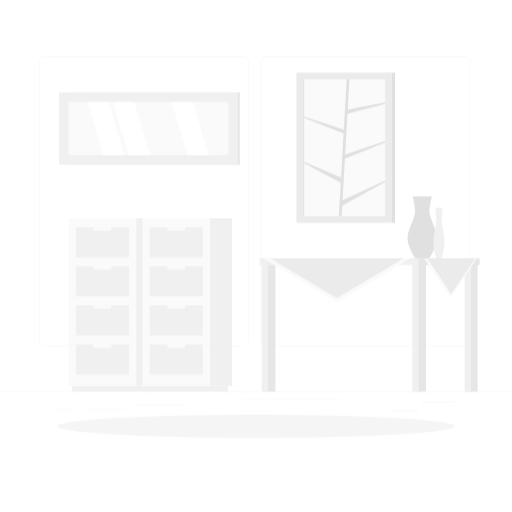
t = 0.00 s
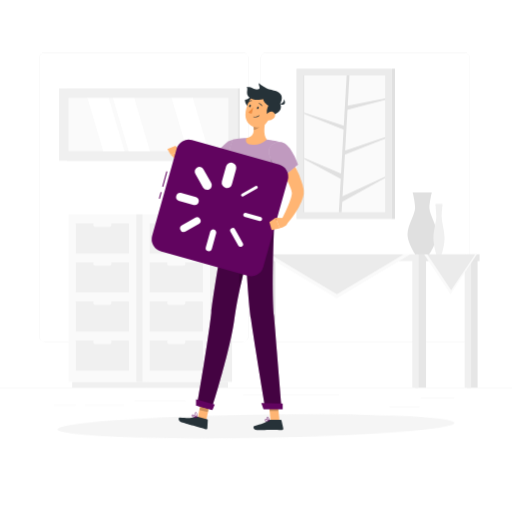
t = 1.15 s
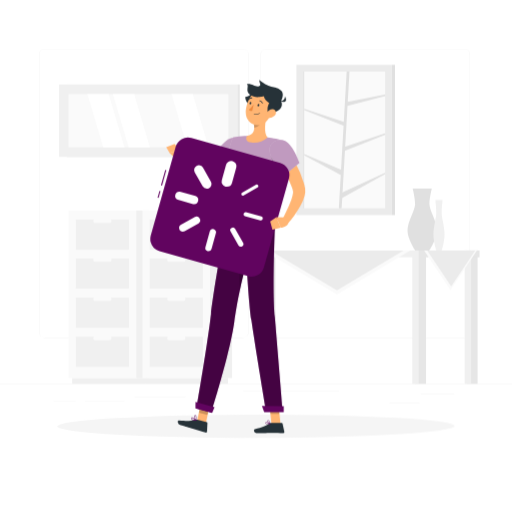
t = 2.28 s
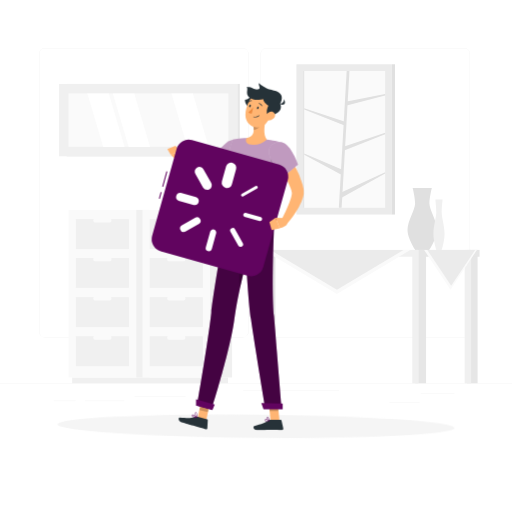
t = 3.55 s
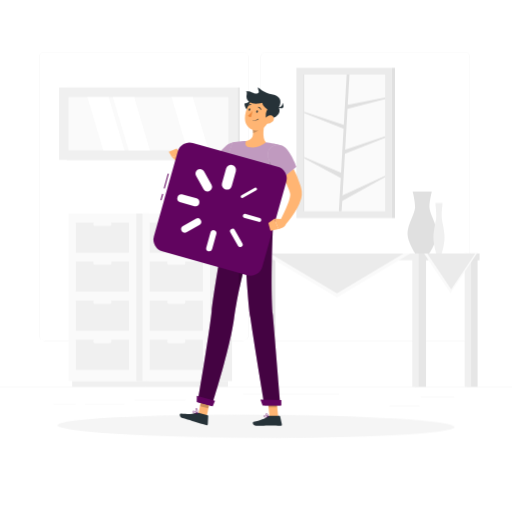
t = 4.60 s
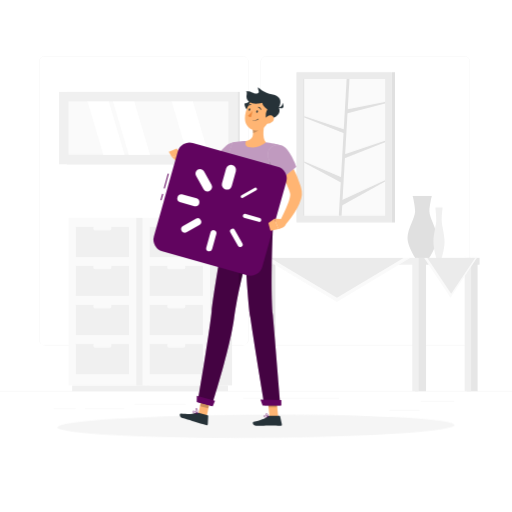
t = 5.88 s

The animated SVG that drew these frames (rendered in a browser with its animation timeline set to each time). Animation: 4 CSS @keyframes rules; one cycle of 7.00 s, repeats indefinitely.

<svg class="animated" id="freepik_stories-loading" xmlns="http://www.w3.org/2000/svg" viewBox="0 0 500 500" version="1.1" xmlns:xlink="http://www.w3.org/1999/xlink" xmlns:svgjs="http://svgjs.com/svgjs"><style>svg#freepik_stories-loading:not(.animated) .animable {opacity: 0;}svg#freepik_stories-loading.animated #freepik--background-complete--inject-8 {animation: 6s Infinite  linear floating;animation-delay: 0s;}svg#freepik_stories-loading.animated #freepik--Shadow--inject-8 {animation: 1.5s Infinite  linear wind;animation-delay: 0s;}svg#freepik_stories-loading.animated #freepik--Character--inject-8 {animation: 1s 1 forwards cubic-bezier(.36,-0.01,.5,1.38) zoomOut,6s Infinite  linear heartbeat;animation-delay: 0s,1s;}            @keyframes floating {                0% {                    opacity: 1;                    transform: translateY(0px);                }                50% {                    transform: translateY(-10px);                }                100% {                    opacity: 1;                    transform: translateY(0px);                }            }                    @keyframes wind {                0% {                    transform: rotate( 0deg );                }                25% {                    transform: rotate( 1deg );                }                75% {                    transform: rotate( -1deg );                }            }                    @keyframes zoomOut {                0% {                    opacity: 0;                    transform: scale(1.5);                }                100% {                    opacity: 1;                    transform: scale(1);                }            }                    @keyframes heartbeat {                0% {                    transform: scale(1);                }                10% {                    transform: scale(1.1);                }                30% {                    transform: scale(1);                }                40% {                    transform: scale(1);                }                50% {                    transform: scale(1.1);                }                60% {                    transform: scale(1);                }                100% {                    transform: scale(1);                }            }        </style><g id="freepik--background-complete--inject-8" class="animable" style="transform-origin: 250px 228.23px;"><rect y="382.4" width="500" height="0.25" style="fill: rgb(235, 235, 235); transform-origin: 250px 382.525px;" id="elqayh41o8e2" class="animable"></rect><rect x="410.77" y="391.92" width="33.12" height="0.25" style="fill: rgb(235, 235, 235); transform-origin: 427.33px 392.045px;" id="el77fcebwbbvx" class="animable"></rect><rect x="131.47" y="395.31" width="49.86" height="0.25" style="fill: rgb(235, 235, 235); transform-origin: 156.4px 395.435px;" id="elrgrgrfbz6le" class="animable"></rect><rect x="380.24" y="401.21" width="29.53" height="0.25" style="fill: rgb(235, 235, 235); transform-origin: 395.005px 401.335px;" id="eller1wsehla" class="animable"></rect><rect x="52.46" y="399.53" width="21.6" height="0.25" style="fill: rgb(235, 235, 235); transform-origin: 63.26px 399.655px;" id="elslu7gh2tp8j" class="animable"></rect><rect x="82.96" y="399.53" width="38.37" height="0.25" style="fill: rgb(235, 235, 235); transform-origin: 102.145px 399.655px;" id="elgi86mmy1ul" class="animable"></rect><rect x="237.54" y="389.21" width="93.68" height="0.25" style="fill: rgb(235, 235, 235); transform-origin: 284.38px 389.335px;" id="elaf5j5vv3j5s" class="animable"></rect><path d="M237,337.8H43.91a5.71,5.71,0,0,1-5.7-5.71V60.66A5.71,5.71,0,0,1,43.91,55H237a5.71,5.71,0,0,1,5.71,5.71V332.09A5.71,5.71,0,0,1,237,337.8ZM43.91,55.2a5.46,5.46,0,0,0-5.45,5.46V332.09a5.46,5.46,0,0,0,5.45,5.46H237a5.47,5.47,0,0,0,5.46-5.46V60.66A5.47,5.47,0,0,0,237,55.2Z" style="fill: rgb(235, 235, 235); transform-origin: 140.46px 196.4px;" id="el5glkztrhv58" class="animable"></path><path d="M453.31,337.8H260.21a5.72,5.72,0,0,1-5.71-5.71V60.66A5.72,5.72,0,0,1,260.21,55h193.1A5.71,5.71,0,0,1,459,60.66V332.09A5.71,5.71,0,0,1,453.31,337.8ZM260.21,55.2a5.47,5.47,0,0,0-5.46,5.46V332.09a5.47,5.47,0,0,0,5.46,5.46h193.1a5.47,5.47,0,0,0,5.46-5.46V60.66a5.47,5.47,0,0,0-5.46-5.46Z" style="fill: rgb(235, 235, 235); transform-origin: 356.75px 196.4px;" id="elssic0qf238a" class="animable"></path><g id="eljt4uaerd5ag"><rect x="132.95" y="213.1" width="13.01" height="163.63" style="fill: rgb(240, 240, 240); transform-origin: 139.455px 294.915px; transform: rotate(180deg);" class="animable"></rect></g><g id="el5x3ms1dkp1b"><rect x="70.44" y="376.74" width="72.09" height="5.65" style="fill: rgb(240, 240, 240); transform-origin: 106.485px 379.565px; transform: rotate(180deg);" class="animable"></rect></g><rect x="67.01" y="213.1" width="65.94" height="163.63" style="fill: rgb(250, 250, 250); transform-origin: 99.98px 294.915px;" id="elu5968hj07f" class="animable"></rect><rect x="74.04" y="298.31" width="51.88" height="29.22" style="fill: rgb(240, 240, 240); transform-origin: 99.98px 312.92px;" id="el2mg88xj7f13" class="animable"></rect><rect x="74.04" y="336.55" width="51.88" height="29.22" style="fill: rgb(240, 240, 240); transform-origin: 99.98px 351.16px;" id="ely95ms6vwvho" class="animable"></rect><g id="el8ur1avooo8"><rect x="91.15" y="297.55" width="17.66" height="4.01" rx="1.58" style="fill: rgb(250, 250, 250); transform-origin: 99.98px 299.555px; transform: rotate(180deg);" class="animable"></rect></g><g id="elfswqxt1vrgf"><rect x="91.15" y="335.79" width="17.66" height="4.01" rx="1.58" style="fill: rgb(250, 250, 250); transform-origin: 99.98px 337.795px; transform: rotate(180deg);" class="animable"></rect></g><rect x="74.04" y="222.13" width="51.88" height="29.22" style="fill: rgb(240, 240, 240); transform-origin: 99.98px 236.74px;" id="elmbsg332eljb" class="animable"></rect><rect x="74.04" y="260.07" width="51.88" height="29.22" style="fill: rgb(240, 240, 240); transform-origin: 99.98px 274.68px;" id="eldy2nltgh20p" class="animable"></rect><g id="elhrf25psdpxo"><rect x="91.15" y="221.37" width="17.66" height="4.01" rx="1.58" style="fill: rgb(250, 250, 250); transform-origin: 99.98px 223.375px; transform: rotate(180deg);" class="animable"></rect></g><g id="elbnb6s3uftz"><rect x="91.15" y="259.31" width="17.66" height="4.01" rx="1.58" style="fill: rgb(250, 250, 250); transform-origin: 99.98px 261.315px; transform: rotate(180deg);" class="animable"></rect></g><g id="elklxguj77ymo"><rect x="205.11" y="213.1" width="21.53" height="163.63" style="fill: rgb(240, 240, 240); transform-origin: 215.875px 294.915px; transform: rotate(180deg);" class="animable"></rect></g><g id="elcb97frs9epf"><rect x="142.6" y="376.74" width="80.04" height="5.65" style="fill: rgb(240, 240, 240); transform-origin: 182.62px 379.565px; transform: rotate(180deg);" class="animable"></rect></g><rect x="139.17" y="213.1" width="65.94" height="163.63" style="fill: rgb(250, 250, 250); transform-origin: 172.14px 294.915px;" id="elcda470cxfim" class="animable"></rect><rect x="146.2" y="298.31" width="51.88" height="29.22" style="fill: rgb(240, 240, 240); transform-origin: 172.14px 312.92px;" id="el06xvjolpsryt" class="animable"></rect><rect x="146.2" y="336.55" width="51.88" height="29.22" style="fill: rgb(240, 240, 240); transform-origin: 172.14px 351.16px;" id="el77aeots311k" class="animable"></rect><g id="elwn063wi05f"><rect x="163.31" y="297.55" width="17.66" height="4.01" rx="1.58" style="fill: rgb(250, 250, 250); transform-origin: 172.14px 299.555px; transform: rotate(180deg);" class="animable"></rect></g><g id="elsbfcqltmdtk"><rect x="163.31" y="335.79" width="17.66" height="4.01" rx="1.58" style="fill: rgb(250, 250, 250); transform-origin: 172.14px 337.795px; transform: rotate(180deg);" class="animable"></rect></g><rect x="146.2" y="222.13" width="51.88" height="29.22" style="fill: rgb(240, 240, 240); transform-origin: 172.14px 236.74px;" id="elxerqvtvn2k" class="animable"></rect><rect x="146.2" y="260.07" width="51.88" height="29.22" style="fill: rgb(240, 240, 240); transform-origin: 172.14px 274.68px;" id="elw1xuaw5f7ks" class="animable"></rect><g id="elhd0nhxo9qd"><rect x="163.31" y="221.37" width="17.66" height="4.01" rx="1.58" style="fill: rgb(250, 250, 250); transform-origin: 172.14px 223.375px; transform: rotate(180deg);" class="animable"></rect></g><g id="elex9gbkqlw9"><rect x="163.31" y="259.31" width="17.66" height="4.01" rx="1.58" style="fill: rgb(250, 250, 250); transform-origin: 172.14px 261.315px; transform: rotate(180deg);" class="animable"></rect></g><g id="elejn8ipo4opb"><rect x="65.01" y="90.11" width="169.17" height="70.66" style="fill: rgb(230, 230, 230); transform-origin: 149.595px 125.44px; transform: rotate(180deg);" class="animable"></rect></g><g id="ellpynj9h10ir"><rect x="57.74" y="90.11" width="174.51" height="70.66" style="fill: rgb(240, 240, 240); transform-origin: 144.995px 125.44px; transform: rotate(180deg);" class="animable"></rect></g><g id="ely7o6s45ch3h"><rect x="118.88" y="47.41" width="52.22" height="156.07" style="fill: rgb(250, 250, 250); transform-origin: 144.99px 125.445px; transform: rotate(90deg);" class="animable"></rect></g><polygon points="146.59 151.56 131.09 99.33 110.18 99.33 125.68 151.56 146.59 151.56" style="fill: rgb(255, 255, 255); transform-origin: 128.385px 125.445px;" id="ela450ic21854" class="animable"></polygon><polygon points="203.86 151.56 188.36 99.33 167.45 99.33 182.95 151.56 203.86 151.56" style="fill: rgb(255, 255, 255); transform-origin: 185.655px 125.445px;" id="elqbrmsh2kqbk" class="animable"></polygon><polygon points="121.73 151.56 106.23 99.33 85.32 99.33 100.82 151.56 121.73 151.56" style="fill: rgb(255, 255, 255); transform-origin: 103.525px 125.445px;" id="elt2jclcfxmn" class="animable"></polygon><rect x="289.48" y="70.88" width="93.22" height="146.77" style="fill: rgb(235, 235, 235); transform-origin: 336.09px 144.265px;" id="elpy2yqgfj4rn" class="animable"></rect><g id="elc9p8vfk081j"><rect x="269.3" y="104.26" width="133.58" height="80.02" style="fill: rgb(250, 250, 250); transform-origin: 336.09px 144.27px; transform: rotate(90deg);" class="animable"></rect></g><polygon points="333.61 211.06 330.92 211.06 338.57 77.35 341.26 77.35 333.61 211.06" style="fill: rgb(224, 224, 224); transform-origin: 336.09px 144.205px;" id="elrm7uie66vy" class="animable"></polygon><polygon points="338.62 107.32 338.62 111.18 376.1 101.3 376.1 99.94 338.62 107.32" style="fill: rgb(224, 224, 224); transform-origin: 357.36px 105.56px;" id="el4p7ivkd674g" class="animable"></polygon><polygon points="336.09 151.14 336.09 155 376.1 139.16 376.1 137.8 336.09 151.14" style="fill: rgb(224, 224, 224); transform-origin: 356.095px 146.4px;" id="elq755bbivm2" class="animable"></polygon><polygon points="332.63 196.38 332.63 201.7 376.1 177.65 376.1 176.29 332.63 196.38" style="fill: rgb(224, 224, 224); transform-origin: 354.365px 188.995px;" id="elrj8w96gw97o" class="animable"></polygon><polygon points="337.09 127.07 337.09 130.93 297.08 115.09 297.08 113.73 337.09 127.07" style="fill: rgb(224, 224, 224); transform-origin: 317.085px 122.33px;" id="el5j4u5k6jpku" class="animable"></polygon><polygon points="333.85 173.63 333.85 178.95 297.08 159.32 297.08 157.96 333.85 173.63" style="fill: rgb(224, 224, 224); transform-origin: 315.465px 168.455px;" id="eljbw1hkl53qc" class="animable"></polygon><g id="elw0jkkdzovy"><rect x="229.79" y="143.77" width="133.58" height="0.99" style="fill: rgb(224, 224, 224); transform-origin: 296.58px 144.265px; transform: rotate(90deg);" class="animable"></rect></g><g id="el50mow18gopp"><rect x="382.7" y="70.88" width="3.07" height="146.77" style="fill: rgb(224, 224, 224); transform-origin: 384.235px 144.265px; transform: rotate(180deg);" class="animable"></rect></g><path d="M419.35,206.88c0-6.09,2.36-15.21,2.36-15.21H403s2.37,9.12,2.37,15.21-7.4,17-7.4,25.72,7.46,19.57,7.46,19.57h13.84s7.46-10.86,7.46-19.57S419.35,213,419.35,206.88Z" style="fill: rgb(224, 224, 224); transform-origin: 412.35px 221.92px;" id="el75ap36d22sb" class="animable"></path><path d="M431.34,215.42c0-4.94.9-12.35.9-12.35h-7.09s.9,7.41.9,12.35-2.8,13.8-2.8,20.87,2.82,15.88,2.82,15.88h5.25s2.82-8.81,2.82-15.88S431.34,220.35,431.34,215.42Z" style="fill: rgb(240, 240, 240); transform-origin: 428.695px 227.62px;" id="elxgfwrikmfbi" class="animable"></path><g id="el13n4wzj4rvmq"><rect x="258.35" y="252.17" width="10.63" height="130.23" style="fill: rgb(230, 230, 230); transform-origin: 263.665px 317.285px; transform: rotate(180deg);" class="animable"></rect></g><g id="elsyp5687azqk"><rect x="255.51" y="252.17" width="6.26" height="130.23" style="fill: rgb(240, 240, 240); transform-origin: 258.64px 317.285px; transform: rotate(180deg);" class="animable"></rect></g><rect x="253.57" y="252.17" width="150.96" height="6.67" style="fill: rgb(240, 240, 240); transform-origin: 329.05px 255.505px;" id="elkm3z16w3zp8" class="animable"></rect><g id="elf7s5jr3z61q"><rect x="455.78" y="252.17" width="10.63" height="130.23" style="fill: rgb(230, 230, 230); transform-origin: 461.095px 317.285px; transform: rotate(180deg);" class="animable"></rect></g><g id="el7fln49hhlvv"><rect x="453.79" y="252.17" width="6.26" height="130.23" style="fill: rgb(240, 240, 240); transform-origin: 456.92px 317.285px; transform: rotate(180deg);" class="animable"></rect></g><rect x="409.08" y="252.17" width="59.23" height="6.67" style="fill: rgb(230, 230, 230); transform-origin: 438.695px 255.505px;" id="el1kh1ewpbwcj" class="animable"></rect><g id="elk0a0znmqd9f"><rect x="405.43" y="252.17" width="10.63" height="130.23" style="fill: rgb(230, 230, 230); transform-origin: 410.745px 317.285px; transform: rotate(180deg);" class="animable"></rect></g><g id="el12se787455qm"><rect x="402.59" y="252.17" width="6.26" height="130.23" style="fill: rgb(240, 240, 240); transform-origin: 405.72px 317.285px; transform: rotate(180deg);" class="animable"></rect></g><polygon points="257.36 252.17 329.05 295.22 400.74 252.17 257.36 252.17" style="fill: rgb(250, 250, 250); transform-origin: 329.05px 273.695px;" id="elbslzmwh1npm" class="animable"></polygon><polygon points="264.05 252.17 329.05 291.2 394.05 252.17 264.05 252.17" style="fill: rgb(235, 235, 235); transform-origin: 329.05px 271.685px;" id="elpe2ybcsim3r" class="animable"></polygon><polygon points="414.19 252.17 439.96 291.2 465.74 252.17 414.19 252.17" style="fill: rgb(250, 250, 250); transform-origin: 439.965px 271.685px;" id="eleciw4bibvk" class="animable"></polygon><polygon points="417.26 252.17 440.63 287.19 464 252.17 417.26 252.17" style="fill: rgb(235, 235, 235); transform-origin: 440.63px 269.68px;" id="el68rwk4wtqc" class="animable"></polygon></g><g id="freepik--Shadow--inject-8" class="animable" style="transform-origin: 250px 416.24px;"><ellipse id="freepik--path--inject-8" cx="250" cy="416.24" rx="193.89" ry="11.32" style="fill: rgb(245, 245, 245); transform-origin: 250px 416.24px;" class="animable"></ellipse></g><g id="freepik--Character--inject-8" class="animable animator-active" style="transform-origin: 220.984px 250.5px;"><polygon points="201.78 407.02 193.74 404.38 197.71 385.06 205.75 387.7 201.78 407.02" style="fill: rgb(255, 181, 115); transform-origin: 199.745px 396.04px;" id="el24l8eo9yh98" class="animable"></polygon><polygon points="271.71 407.12 263.24 407.12 261.14 387.53 269.6 387.53 271.71 407.12" style="fill: rgb(255, 181, 115); transform-origin: 266.425px 397.325px;" id="elxbsn4yd53m" class="animable"></polygon><path d="M262.55,406.14h10.31a.75.75,0,0,1,.73.58l1.67,7.52a1.25,1.25,0,0,1-1.24,1.51c-3.32-.06-5.74-.25-9.92-.25-2.58,0-10.33.26-13.88.26s-4-3.51-2.57-3.83c6.52-1.42,11.44-3.39,13.52-5.27A2.11,2.11,0,0,1,262.55,406.14Z" style="fill: rgb(38, 50, 56); transform-origin: 261.089px 410.95px;" id="elz8sxnzncgbb" class="animable"></path><path d="M193.88,403.11l8.91,2.45a.75.75,0,0,1,.54.75l-.39,7.7a1.23,1.23,0,0,1-1.57,1.13c-3.2-.94-7.79-2.41-11.83-3.53-4.72-1.3-5.6-1.75-11.14-3.27-3.35-.93-3.35-4.57-1.86-4.49,6.77.36,8.75,1.23,15.2-.65A3.9,3.9,0,0,1,193.88,403.11Z" style="fill: rgb(38, 50, 56); transform-origin: 189.458px 409.095px;" id="elx1rtq0rsme" class="animable"></path><path d="M235.56,150c-.54.7-.95,1.22-1.43,1.81s-.94,1.11-1.42,1.66c-1,1.09-2,2.15-3,3.19a77.11,77.11,0,0,1-6.4,6A52,52,0,0,1,207.61,172a28.7,28.7,0,0,1-4.87,1.25c-.42.06-.85.14-1.28.19l-1.31.12a13.76,13.76,0,0,1-1.66,0,15.62,15.62,0,0,1-1.63-.18,21.42,21.42,0,0,1-5.1-1.6,34.31,34.31,0,0,1-4.1-2.13,61.57,61.57,0,0,1-7.11-5,66.39,66.39,0,0,1-6.31-5.7l3.83-5.06c4.7,2.33,9.51,4.79,14.11,6.56,1.15.43,2.28.82,3.34,1.12a11.59,11.59,0,0,0,2.75.47,3.84,3.84,0,0,0,.39,0c.07,0,.06,0,.37-.08l.7-.12.72-.17c.47-.1,1-.3,1.45-.43s1-.35,1.48-.58a31.51,31.51,0,0,0,5.93-3.33,55.42,55.42,0,0,0,5.73-4.5c1.87-1.62,3.66-3.39,5.42-5.19.88-.9,1.74-1.83,2.57-2.77l1.24-1.41,1.14-1.34Z" style="fill: rgb(255, 181, 115); transform-origin: 204.9px 157.853px;" id="elcwng930slk8" class="animable"></path><path d="M240.21,145.84c.62,8.06-17.54,24.52-17.54,24.52l-16.06-13.92s6.76-7.16,14.36-14.37C226.19,137.12,239.53,137.11,240.21,145.84Z" style="fill: rgb(255, 255, 255); transform-origin: 223.418px 154.543px;" id="elqeou9bxbrnh" class="animable"></path><g id="el6230qkkl1iq"><path d="M240.21,145.84c.62,8.06-17.54,24.52-17.54,24.52l-16.06-13.92s6.76-7.16,14.36-14.37C226.19,137.12,239.53,137.11,240.21,145.84Z" style="fill: rgb(97, 4, 95); opacity: 0.4; transform-origin: 223.418px 154.543px;" class="animable"></path></g><g id="elhhyotjhmn8f"><path d="M232,150c-7.46.68-12.23,6.68-14.32,13.31-.23.74-.43,1.5-.59,2.25l5.56,4.82s8.27-7.49,13.45-14.84C236.38,152.05,235.39,149.68,232,150Z" style="opacity: 0.2; transform-origin: 226.617px 160.176px;" class="animable"></path></g><path d="M180,157.54l-2.75-7-9.38,2.88a45,45,0,0,0,6.72,5.85Z" style="fill: rgb(255, 181, 115); transform-origin: 173.935px 154.905px;" id="eleuasnf15o79" class="animable"></path><polygon points="172.55 145.11 164.81 148.21 167.9 153.44 177.28 150.56 172.55 145.11" style="fill: rgb(255, 181, 115); transform-origin: 171.045px 149.275px;" id="el5fdcmamkpkx" class="animable"></polygon><g id="elql5gvv9k9q8"><polygon points="197.71 385.07 195.32 396.67 203.48 398.75 205.75 387.71 197.71 385.07" style="opacity: 0.2; transform-origin: 200.535px 391.91px;" class="animable"></polygon></g><g id="elaw7yw08o0m5"><polygon points="269.6 387.53 261.14 387.53 262.23 397.63 270.69 397.63 269.6 387.53" style="opacity: 0.2; transform-origin: 265.915px 392.58px;" class="animable"></polygon></g><path d="M274.6,141.93a190.22,190.22,0,0,0-5.38,27.84c-.8,6.55-1.28,12.81-1.58,18.49-.7,13.3-.41,23.44-.81,26.87L221.68,212c-6.14-48.14,5.6-72.94,5.6-72.94a89,89,0,0,1,10.8-1.33q1.15-.08,2.34-.09A167.93,167.93,0,0,1,259.61,139c1.21.15,2.43.32,3.62.51C269.28,140.46,274.6,141.93,274.6,141.93Z" style="fill: rgb(255, 255, 255); transform-origin: 247.251px 176.385px;" id="el8t41oz55psr" class="animable"></path><g id="elj1ufb6cf2kq"><path d="M274.6,141.93a190.22,190.22,0,0,0-5.38,27.84c-.8,6.55-1.28,12.81-1.58,18.49-.7,13.3-.41,23.44-.81,26.87L221.68,212c-6.14-48.14,5.6-72.94,5.6-72.94a89,89,0,0,1,10.8-1.33q1.15-.08,2.34-.09A167.93,167.93,0,0,1,259.61,139c1.21.15,2.43.32,3.62.51C269.28,140.46,274.6,141.93,274.6,141.93Z" style="fill: rgb(97, 4, 95); opacity: 0.4; transform-origin: 247.251px 176.385px;" class="animable"></path></g><g id="elze39mk146dm"><path d="M263.19,154.11a35.67,35.67,0,0,0,5.59,19.56c.13-1.28.28-2.59.44-3.9.6-4.93,1.38-10,2.41-15.18Z" style="opacity: 0.2; transform-origin: 267.409px 163.89px;" class="animable"></path></g><path d="M259.22,117.22c-1.65,6.09-3.64,17.32.39,21.74a19.26,19.26,0,0,1-15.21,4.86c-5.3-.49-5.31-4.22-4-6.2,7-1.16,7.18-6.28,6.31-11.16Z" style="fill: rgb(255, 181, 115); transform-origin: 249.644px 130.587px;" id="elcpy2tnlez1d" class="animable"></path><g id="el1pv7yvsh5mc"><path d="M254.13,121l-7.39,5.46a19.5,19.5,0,0,1,.35,3.45c2.66-.2,6.47-2.83,6.95-5.57A9.35,9.35,0,0,0,254.13,121Z" style="opacity: 0.2; transform-origin: 250.489px 125.455px;" class="animable"></path></g><path d="M245.8,108.11c-2,2.83-7.25-2.38-7.05-7,7.6-1,4-6.57,10.9-5.14C255.39,97.1,248,105,245.8,108.11Z" style="fill: rgb(38, 50, 56); transform-origin: 245.266px 102.325px;" id="elu6mc8tb5fko" class="animable"></path><path d="M264.74,109.94c-2.54,8-3.62,12.82-8.78,16-7.76,4.72-16.85-1.53-16.75-10.13.09-7.74,4.24-19.53,13-20.76A11.45,11.45,0,0,1,264.74,109.94Z" style="fill: rgb(255, 181, 115); transform-origin: 252.258px 111.247px;" id="elmmheul3ynhq" class="animable"></path><path d="M259.94,117.22a21.56,21.56,0,0,1-.33-6,18,18,0,0,1,1.47-4.53s-4.79-2.83-4.9-6.24c0,0-8.56,2.52-13.13-1.33s-.49-8.3-2.83-10c5.6-.54,7.3,2.86,10.84,2.12s.41-3.23.88-6c10.67,9.19,15.31,4.88,20.49,10.14,3.31,3.36-.17,9.66-.17,9.66S277.54,114,259.94,117.22Z" style="fill: rgb(38, 50, 56); transform-origin: 257.039px 101.23px;" id="el4cuo5n84fr5" class="animable"></path><path d="M270.56,104.85s5.24,1.08,5.38-4.41C278.64,106,275.26,106.87,270.56,104.85Z" style="fill: rgb(38, 50, 56); transform-origin: 273.73px 103.141px;" id="elsj17xov1gqi" class="animable"></path><path d="M246.92,117.57h0a6.15,6.15,0,0,0,5.55-1.18.22.22,0,0,0,0-.31.22.22,0,0,0-.3,0,5.82,5.82,0,0,1-5.15,1.08.24.24,0,0,0-.27.16A.23.23,0,0,0,246.92,117.57Z" style="fill: rgb(38, 50, 56); transform-origin: 249.641px 116.907px;" id="el3my1kfzqxfv" class="animable"></path><path d="M266.16,118.78a7.94,7.94,0,0,1-5.68,2.2c-2.8-.08-3.37-2.78-1.9-5,1.33-2,4.38-4.33,6.86-3.17S268,117,266.16,118.78Z" style="fill: rgb(255, 181, 115); transform-origin: 262.614px 116.741px;" id="eldl7etr3p0v" class="animable"></path><path d="M193.08,392.5l13.81,3.8s17.3-54.53,21.55-84.48c1.13-7.95,2.87-19.11,5.52-31,3.36-15,7.56-31.21,11-43.91,3.64-13.38,6.4-22.84,6.4-22.84L221.68,212s-12.15,66.49-15,92.16C203.74,330.84,193.08,392.5,193.08,392.5Z" style="fill: rgb(97, 4, 95); transform-origin: 222.22px 304.15px;" id="elvoyvazca7pb" class="animable"></path><g id="elb0rdbg2s8ih"><path d="M193.08,392.5l13.81,3.8s17.3-54.53,21.55-84.48c1.13-7.95,2.87-19.11,5.52-31,3.36-15,7.56-31.21,11-43.91,3.64-13.38,6.4-22.84,6.4-22.84L221.68,212s-12.15,66.49-15,92.16C203.74,330.84,193.08,392.5,193.08,392.5Z" style="opacity: 0.3; transform-origin: 222.22px 304.15px;" class="animable"></path></g><g id="el8qm26wlwzmw"><path d="M234,280.81c3.36-15,7.56-31.21,11-43.91l-3.08-6.64C234.52,239,232.54,266.09,234,280.81Z" style="opacity: 0.2; transform-origin: 239.276px 255.535px;" class="animable"></path></g><path d="M237.69,213.11s3.21,72.44,6.78,97c3.91,26.87,13.85,85.59,13.85,85.59h15.49s-5.12-61.79-7.39-88.17c-2.58-30,.41-92.37.41-92.37Z" style="fill: rgb(97, 4, 95); transform-origin: 255.75px 304.405px;" id="elqwf3bss0hrp" class="animable"></path><g id="elap1qsojcvuk"><path d="M237.69,213.11s3.21,72.44,6.78,97c3.91,26.87,13.85,85.59,13.85,85.59h15.49s-5.12-61.79-7.39-88.17c-2.58-30,.41-92.37.41-92.37Z" style="opacity: 0.3; transform-origin: 255.75px 304.405px;" class="animable"></path></g><polygon points="256.46 396.01 274.71 396.01 274.71 390.56 254.31 390.21 256.46 396.01" style="fill: rgb(97, 4, 95); transform-origin: 264.51px 393.11px;" id="elo5a44eapu4p" class="animable"></polygon><polygon points="192.12 392.58 207.72 396.88 209.96 391.51 192.19 386.58 192.12 392.58" style="fill: rgb(97, 4, 95); transform-origin: 201.04px 391.73px;" id="el63inmwerp7a" class="animable"></polygon><path d="M251.84,109.11c-.16.66-.65,1.11-1.08,1s-.65-.73-.48-1.39.65-1.11,1.08-1S252,108.45,251.84,109.11Z" style="fill: rgb(38, 50, 56); transform-origin: 251.058px 108.915px;" id="elzddt8jqxh7t" class="animable"></path><path d="M244.36,107.23c-.17.66-.65,1.11-1.08,1s-.65-.73-.49-1.4.66-1.11,1.09-1S244.53,106.57,244.36,107.23Z" style="fill: rgb(38, 50, 56); transform-origin: 243.578px 107.03px;" id="el5lqb9oe3ckm" class="animable"></path><path d="M246.66,108.16a24.38,24.38,0,0,1-4.59,4.86c.9,1.39,3.14,1.25,3.14,1.25Z" style="fill: rgb(237, 137, 62); transform-origin: 244.365px 111.217px;" id="elg6u3hglk3ug" class="animable"></path><path d="M254.77,107.28a.4.4,0,0,1-.34-.25,3.2,3.2,0,0,0-2.16-1.92.41.41,0,0,1-.33-.47.4.4,0,0,1,.47-.32,4,4,0,0,1,2.76,2.4.41.41,0,0,1-.21.53A.63.63,0,0,1,254.77,107.28Z" style="fill: rgb(38, 50, 56); transform-origin: 253.568px 105.796px;" id="elsd48pww2kw" class="animable"></path><path d="M241.8,103.85a.43.43,0,0,1-.23-.1.4.4,0,0,1,0-.56,4,4,0,0,1,3.35-1.49.41.41,0,0,1,.35.45.42.42,0,0,1-.45.35h0a3.16,3.16,0,0,0-2.63,1.2A.45.45,0,0,1,241.8,103.85Z" style="fill: rgb(38, 50, 56); transform-origin: 243.364px 102.773px;" id="ell8cj3qr4eec" class="animable"></path><path d="M259.75,407.62a2.58,2.58,0,0,1-1.63-.43,1.2,1.2,0,0,1-.41-1.06.64.64,0,0,1,.34-.57c.94-.48,3.67,1.2,4,1.39a.2.2,0,0,1,.09.21.19.19,0,0,1-.15.16A10,10,0,0,1,259.75,407.62Zm-1.26-1.75a.67.67,0,0,0-.26.05c-.05,0-.11.08-.12.24a.81.81,0,0,0,.27.72c.46.39,1.57.45,3,.16A7.94,7.94,0,0,0,258.49,405.87Z" style="fill: rgb(97, 4, 95); transform-origin: 259.922px 406.551px;" id="elo20xoon5qe" class="animable"></path><path d="M261.92,407.32a.16.16,0,0,1-.1,0c-.87-.48-2.57-2.33-2.39-3.27a.66.66,0,0,1,.64-.53,1.07,1.07,0,0,1,.85.26c1,.8,1.19,3.24,1.2,3.35a.21.21,0,0,1-.09.18A.23.23,0,0,1,261.92,407.32Zm-1.71-3.43h-.09c-.26,0-.28.15-.29.2-.11.56,1,2,1.84,2.62a4.83,4.83,0,0,0-1-2.65A.7.7,0,0,0,260.21,403.89Z" style="fill: rgb(97, 4, 95); transform-origin: 260.768px 405.419px;" id="eli9oxwy2551j" class="animable"></path><path d="M192.77,404h0c-1.39-.11-3.82-.43-4.49-1.47a1.12,1.12,0,0,1-.1-1,.63.63,0,0,1,.46-.42c1.13-.27,4,2.28,4.28,2.58a.21.21,0,0,1,.05.22A.19.19,0,0,1,192.77,404Zm-4-2.54h-.06a.24.24,0,0,0-.18.17.74.74,0,0,0,.06.68c.38.59,1.7,1,3.59,1.23C191,402.58,189.42,401.4,188.76,401.47Z" style="fill: rgb(97, 4, 95); transform-origin: 190.544px 402.547px;" id="elqrrv3b40nvs" class="animable"></path><path d="M192.62,404l0,0c-.76-1.16-2-3.29-1.57-4.45a1.12,1.12,0,0,1,.76-.72.65.65,0,0,1,.62.11c.9.74.6,4.54.56,5a.2.2,0,0,1-.15.17A.19.19,0,0,1,192.62,404Zm-.43-4.74a.08.08,0,0,0,0,0,.23.23,0,0,0-.24,0,.75.75,0,0,0-.51.47c-.23.66.22,2,1.21,3.59C192.7,401.7,192.65,399.7,192.19,399.22Z" style="fill: rgb(97, 4, 95); transform-origin: 192.016px 401.455px;" id="elme5zpzn0e2r" class="animable"></path><path d="M275.85,146.8c1.95,2.75,3.61,5.41,5.31,8.18s3.25,5.57,4.77,8.44a100.63,100.63,0,0,1,7.64,18.36c.23.84.45,1.68.65,2.55.1.43.19.87.28,1.32l.13.66.06.34.08.54a17,17,0,0,1-.61,6.77,43.33,43.33,0,0,1-4.17,9.69,83.78,83.78,0,0,1-5.31,8.26,88.6,88.6,0,0,1-6.07,7.57l-5.2-3.65c2.71-5.43,5.47-11,7.59-16.46.53-1.36,1-2.72,1.41-4.05a24.54,24.54,0,0,0,.92-3.8,6.26,6.26,0,0,0,0-2.52s0,0,0,0l-.07-.23-.13-.47c-.08-.32-.17-.64-.28-1-.19-.64-.41-1.3-.64-1.95a108,108,0,0,0-7.54-15.84c-1.46-2.63-3-5.21-4.58-7.81s-3.24-5.18-4.81-7.59Z" style="fill: rgb(255, 181, 115); transform-origin: 280.078px 183.14px;" id="el3u3tion3f2" class="animable"></path><path d="M274.6,141.93c7.93,1.6,14.88,21,14.88,21l-16.55,13.48s-5.42-9.86-9.76-19.37C258.44,146.68,265,140,274.6,141.93Z" style="fill: rgb(255, 255, 255); transform-origin: 275.539px 159.004px;" id="el4eiv1g2pt1i" class="animable"></path><g id="elnoevj4mf9q"><path d="M274.6,141.93c7.93,1.6,14.88,21,14.88,21l-16.55,13.48s-5.42-9.86-9.76-19.37C258.44,146.68,265,140,274.6,141.93Z" style="fill: rgb(97, 4, 95); opacity: 0.4; transform-origin: 275.539px 159.004px;" class="animable"></path></g><g id="el4u3mek7h2hj"><rect x="154.89" y="176.25" width="14.96" height="0.99" style="fill: rgb(97, 4, 95); transform-origin: 162.37px 176.745px; transform: rotate(-74.5deg);" class="animable"></rect></g><g id="eldbfzs7ex0la"><rect x="154.81" y="191.89" width="6.47" height="0.99" style="fill: rgb(97, 4, 95); transform-origin: 158.045px 192.385px; transform: rotate(-74.5deg);" class="animable"></rect></g><g id="elm29y3s7ikv"><rect x="159.93" y="149.19" width="110" height="110" rx="11.87" style="fill: rgb(97, 4, 95); transform-origin: 214.93px 204.19px; transform: rotate(15.7086deg);" class="animable"></rect></g><path d="M221.55,185.21a4.66,4.66,0,0,1-1.32-.18,5,5,0,0,1-3.45-6.08l4-14.41a4.95,4.95,0,0,1,9.54,2.64l-4,14.41A5,5,0,0,1,221.55,185.21Z" style="fill: rgb(255, 255, 255); transform-origin: 223.546px 173.101px;" id="el8itcowds7dg" class="animable"></path><path d="M204.32,245.48a2.76,2.76,0,0,1-.8-.11,3,3,0,0,1-2.07-3.65l4-14.4a3,3,0,1,1,5.72,1.58l-4,14.4A3,3,0,0,1,204.32,245.48Z" style="fill: rgb(255, 255, 255); transform-origin: 206.389px 235.082px;" id="el5as7dm3cmdp" class="animable"></path><path d="M236.53,193.44a1.48,1.48,0,0,1-.74-2.77l13-7.37a1.49,1.49,0,0,1,2,.56,1.47,1.47,0,0,1-.56,2l-13,7.37A1.53,1.53,0,0,1,236.53,193.44Z" style="fill: rgb(255, 255, 255); transform-origin: 243.007px 188.28px;" id="el11qrlecaye6" class="animable"></path><path d="M180.33,227.25a3.46,3.46,0,0,1-1.71-6.48l13-7.37a3.47,3.47,0,0,1,3.42,6l-13,7.37A3.52,3.52,0,0,1,180.33,227.25Z" style="fill: rgb(255, 255, 255); transform-origin: 186.676px 220.175px;" id="elm5pbkpco9n" class="animable"></path><path d="M253.25,216.78a2,2,0,0,1-.53-.07l-14.4-4a2,2,0,0,1,1.05-3.82l14.41,4a2,2,0,0,1-.53,3.89Z" style="fill: rgb(255, 255, 255); transform-origin: 246.123px 212.827px;" id="elwvi51ucr33" class="animable"></path><path d="M191,201.52a3.91,3.91,0,0,1-1.06-.14l-14.4-4a4,4,0,0,1,2.11-7.63l14.4,4a4,4,0,0,1-1.05,7.77Z" style="fill: rgb(255, 255, 255); transform-origin: 183.944px 195.619px;" id="elphku0271oz" class="animable"></path><path d="M234.52,241.26a2.48,2.48,0,0,1-2.15-1.25L225,227a2.47,2.47,0,1,1,4.3-2.43l7.36,13a2.46,2.46,0,0,1-.93,3.37A2.42,2.42,0,0,1,234.52,241.26Z" style="fill: rgb(255, 255, 255); transform-origin: 230.822px 232.267px;" id="eljwxkxa1c679" class="animable"></path><path d="M202.7,187a4.45,4.45,0,0,1-3.88-2.26l-7.36-13a4.45,4.45,0,1,1,7.75-4.39l7.36,13a4.44,4.44,0,0,1-1.68,6.06A4.36,4.36,0,0,1,202.7,187Z" style="fill: rgb(255, 255, 255); transform-origin: 199.014px 176.043px;" id="elgrzabf13w" class="animable"></path><path d="M276.41,213.89l-8.58-.31,4.15,10s7.37-1.36,7.09-5.34Z" style="fill: rgb(255, 181, 115); transform-origin: 273.454px 218.58px;" id="elz523rvlby4s" class="animable"></path><polygon points="262.08 217.7 264.15 225.33 271.99 223.56 267.83 213.58 262.08 217.7" style="fill: rgb(255, 181, 115); transform-origin: 267.035px 219.455px;" id="elquaraydxv" class="animable"></polygon></g><defs>     <filter id="active" height="200%">         <feMorphology in="SourceAlpha" result="DILATED" operator="dilate" radius="2"></feMorphology>                <feFlood flood-color="#32DFEC" flood-opacity="1" result="PINK"></feFlood>        <feComposite in="PINK" in2="DILATED" operator="in" result="OUTLINE"></feComposite>        <feMerge>            <feMergeNode in="OUTLINE"></feMergeNode>            <feMergeNode in="SourceGraphic"></feMergeNode>        </feMerge>    </filter>    <filter id="hover" height="200%">        <feMorphology in="SourceAlpha" result="DILATED" operator="dilate" radius="2"></feMorphology>                <feFlood flood-color="#ff0000" flood-opacity="0.5" result="PINK"></feFlood>        <feComposite in="PINK" in2="DILATED" operator="in" result="OUTLINE"></feComposite>        <feMerge>            <feMergeNode in="OUTLINE"></feMergeNode>            <feMergeNode in="SourceGraphic"></feMergeNode>        </feMerge>            <feColorMatrix type="matrix" values="0   0   0   0   0                0   1   0   0   0                0   0   0   0   0                0   0   0   1   0 "></feColorMatrix>    </filter></defs></svg>
